Run: headless pygame with SDL's dummy video driver; simulated clock (each Clock.tick advances the game by its frame time, no real sleeping); random seed 0; keys injected as events and as key.get_pressed() state; no mouse input.
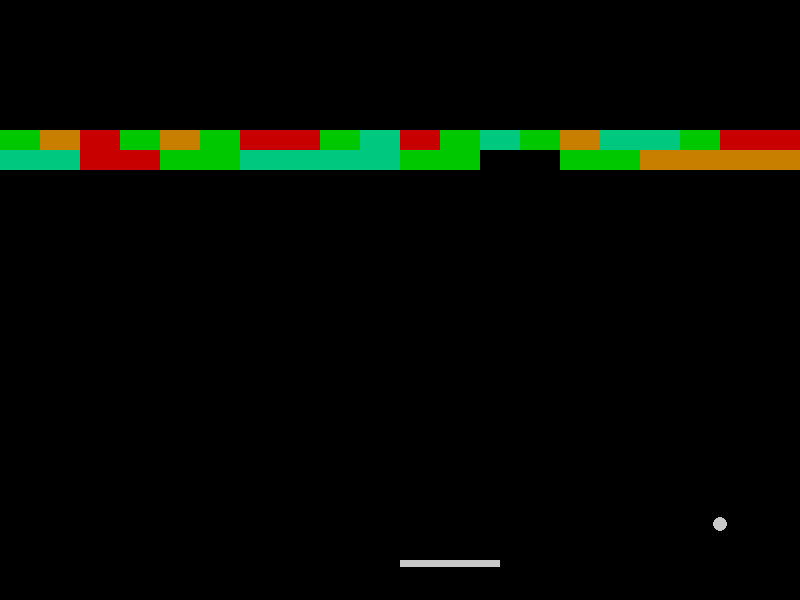
Frame 1 of 2 · flips 1–60 · no input
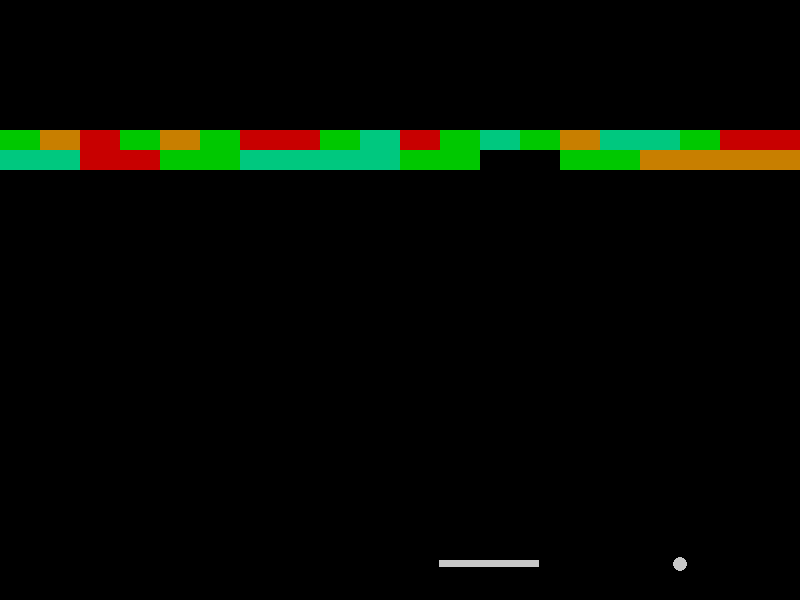
Frame 2 of 2 · flips 61–180 · tapped SPACE, RETURN · held RIGHT (→), D (game ended)

The pygame program that drew these frames:

import pygame, random
from pygame.locals import *

LARGURA, ALTURA = (800, 600)
VELOCIDADE_BARRA = 7.95
VELOCIDADE_BOLA = 8

px, py = (LARGURA//2, ALTURA/1.07)
bx, by = (LARGURA//2, ALTURA/2)

LARGURA_BLOCOS_C = LARGURA/20
LARGURA_BLOCOS_B = LARGURA/10

CORES = (
    (200, 0, 0),
    (200, 127, 0),
    (0, 200, 0),
    (0, 200, 127),
    (0, 0, 200),
    (127, 0, 200),
    (0, 127, 200),
    (200, 200, 0)
)

pygame.init()
tela = pygame.display.set_mode((LARGURA, ALTURA))

relogio = pygame.time.Clock()

dir_bx, dir_by = ([-1, 1][random.randint(0, 1)], -1)


blocos_ = []
for _ in range(1, 3):
        for n in range(10*_):
            if _ == 1:
                blocos_.append([CORES[random.randint(0, 3)], (n*LARGURA_BLOCOS_B, ALTURA/4, LARGURA_BLOCOS_B, 20)])
            else:
                blocos_.append([CORES[random.randint(0, 3)], (n*LARGURA_BLOCOS_C, (ALTURA/4)-20, LARGURA_BLOCOS_C, 20)])

while True:
    blocos = []
    relogio.tick(30)
    tela.fill((0, 0, 0))

    for event in pygame.event.get():
        if event.type == QUIT:
            pygame.quit()
            exit()

    for n in range(len(blocos_)):
        bloco = blocos_[n]
        blocos.append(pygame.draw.rect(tela, bloco[0], bloco[1]))

    dir_px = 0

    keys = pygame.key.get_pressed()
    if keys[K_LEFT]:
        dir_px = -1
    if keys[K_RIGHT]:
        dir_px = 1

    px+=VELOCIDADE_BARRA*dir_px

    if px <= 0:
        px = 0
    elif LARGURA - px <= 100:
        px = LARGURA - 100
    
    if bx <= 0 or bx >= LARGURA:
        dir_bx *= -1
    if by <= 0:
        dir_by *= -1


    bx += VELOCIDADE_BOLA*dir_bx
    by += VELOCIDADE_BOLA*dir_by

    barra = pygame.draw.rect(tela, (200, 200, 200), (px, py, 100, 7))
    bola = pygame.draw.circle(tela, (200, 200, 200), (bx, by), 7)

    if by >= ALTURA/1.07:
        print("Perdeu")
        pygame.quit()
        exit()

    if bola.colliderect(barra):
        dir_bx *= [-1, 1][random.randint(0, 1)]
        dir_by *= -1

    for i, bloco in enumerate(blocos):
        if bloco.colliderect(bola):
            dir_bx *= 1
            dir_by *= -1
            blocos_.pop(i)

    pygame.display.update()
